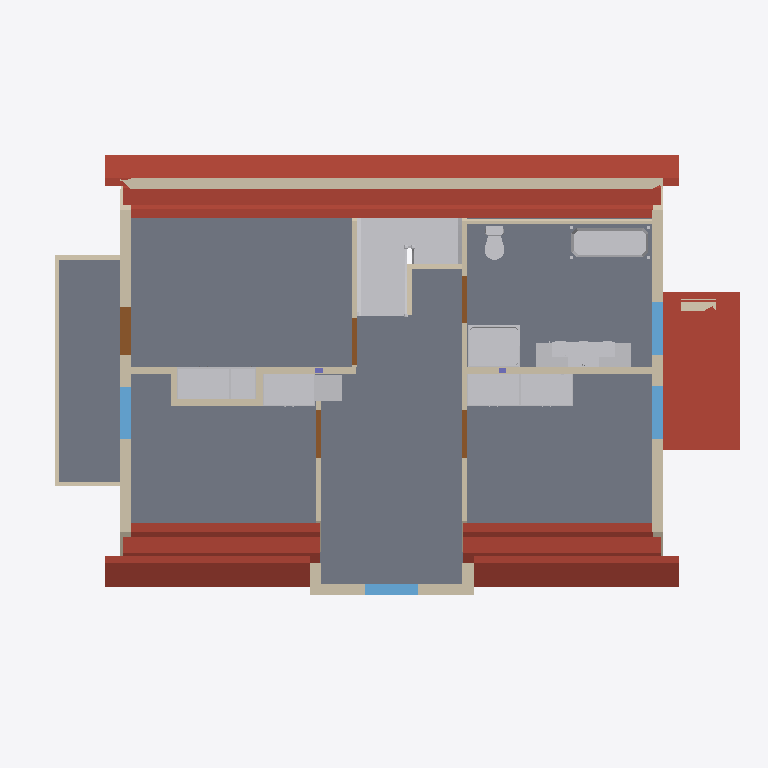
Plan cut of the same IFC building model at storey '2' (level 2.71 m, cut at 4.11 m), seen from above with north up, elements coloured by IFC class: 22 walls (beige), 11 other elements (light grey), 8 roofs (red-brown), 5 doors (brown), 4 windows (light blue), 2 slabs (grey), 2 columns (violet). Cut surfaces are drawn darker.
Extent 13.5 m × 8.7 m × 10.9 m (x, y, z). Storeys (4): 0 at -2.71 m; 1 at 0.00 m; Level (1) at 0.00 m; 2 at 2.71 m. Elements (193): 51 IfcWall, 42 IfcBuildingElementProxy, 29 IfcWallStandardCase, 28 IfcSlab, 15 IfcDoor, 14 IfcWindow, 8 IfcColumn, 6 IfcBeam.

HEADER;
FILE_DESCRIPTION(('IFC2x3 Coordination View'),'2;1');
FILE_NAME('C:\\BoligProdusentenes forening\\DDS\\Blueberry081203_mm\\Blueberry081203_mm.ifc','2008-12-04T11:25:41',('Leif Johnsen'),('Systemair AS',''),'Eurostep IFC Toolbox - 1.0','AutoCAD Architecture 2009 Build 5.7.68.0','');
FILE_SCHEMA(('IFC2X3'));
ENDSEC;
DATA;
#25=IFCPROJECT('13E7OY8ev0sBASg$0hkA_C',#24,'DDS Project','','','Blueberry081203_mm',$,(#5,#10),#19);
#31=IFCSITE('3oXU9h8X1DO8gw2wGiOOh8',#24,'Site','','',#35,$,$,.ELEMENT.,$,$,-999.0,$,#30);
#16775=IFCBUILDING('0sfuq2VmvBVg$8RAkl3XdC',#24,'Blueberry081203_mm','','',#16780,$,$,.ELEMENT.,$,$,#16776);
#16781=IFCBUILDINGSTOREY('23M2XxMVHBDRfLmVEqcvaK',#24,'2','2','',#16785,$,$,.ELEMENT.,2713.99998664856);
#32923=IFCBUILDINGSTOREY('1_1Cw4oAPBC9hh642nuJDc',#24,'1','1','',#32926,$,$,.ELEMENT.,0.0);
#57366=IFCBUILDINGSTOREY('29LPOvDc1CTQw4NjvK5$go',#24,'0','0','',#57369,$,$,.ELEMENT.,-2713.99998664856);
#70007=IFCBUILDINGSTOREY('1rU6X1PmfE79BmAd4umTR8',#24,'Level (1)','','',#70010,$,$,.ELEMENT.,0.0);
#19765=IFCSLAB('2hdiibRY93khBu$_ay8nsv',#24,'SLAB | Floor-14(1)','Etasjeskille 250 mm I-bjelke','',#19770,#20073,$,$);
#20089=IFCSLAB('0DvBRqwdvF$B4DTeWfhiKs',#24,'SLAB | Floor-20(1)','Balkonggulv 148 mm','',#20092,#20107,$,$);
#20420=IFCSLAB('3Xup8FUiv3bPUP7a3YOnHO',#24,'ROOFSLAB | IFCSTYLE (4)(1)','Roof-3-40.00','',#20425,#20460,$,.ROOF.);
#20476=IFCSLAB('1NxqHb82b5Ewius55gp7yD',#24,'ROOFSLAB | IFCSTYLE (5)(1)','Roof-3-40.00','',#20481,#20561,$,.ROOF.);
#36864=IFCSLAB('2mYLqaj2LDbhKemtiwpOAt',#24,'ROOFSLAB | IFCSTYLE (1)(1)','Roof-3-40.00','',#36869,#36904,$,.ROOF.);
#20135=IFCSLAB('1fg$aS57HEpOOuu164qJ4P',#24,'ROOFSLAB | IFCSTYLE (0)(1)','Roof-1-40.00','',#20140,#20175,$,.ROOF.);
#20209=IFCSLAB('3AL2u46PD5fgn_H4UlJS1L',#24,'ROOFSLAB | IFCSTYLE (1)(1)','Roof-1-40.00','',#20214,#20274,$,.ROOF.);
#47248=IFCBUILDINGELEMENTPROXY('1E1Af4DYz4tv50aLr0z6YY',#24,'BUILDINGELEMENTPROXY(3)','','',#47251,#47264,$,$);
#20797=IFCSLAB('1gAb8kgR9EEhfRyppUgN2B',#24,'ROOFSLAB | IFCSTYLE (10)(1)','Roof-2-40.00','',#20802,#20837,$,.ROOF.);
#17458=IFCWALL('13xU4Y23j5bhekdovdPvY7',#24,'WALL | IFCSTYLE (1)(7)','148 mm bindingsverk, liggende m dobbeltfals','',#17463,#17771,$);
#17784=IFCWALL('2z$Qgfp1H0D9lphjXesGrg',#24,'WALL | IFCSTYLE (1)(8)','148 mm bindingsverk, liggende m dobbeltfals','',#17789,#17907,$);
#20914=IFCSLAB('0B9nfIm7L4NwzVzDz2Tl0z',#24,'ROOFSLAB | IFCSTYLE (12)(1)','Roof-2-40.00','',#20919,#20959,$,.ROOF.);
#20853=IFCSLAB('2AY26c2aj5TfD4rHXZ3xit',#24,'ROOFSLAB | IFCSTYLE (11)(1)','Roof-2-40.00','',#20858,#20898,$,.ROOF.);
#17180=IFCWALL('3V0kXBjLv8ffxYZQk$YAQK',#24,'WALL | IFCSTYLE (1)(6)','148 mm bindingsverk, liggende m dobbeltfals','',#17185,#17303,$);
#32894=IFCBUILDINGELEMENTPROXY('3MkQt7ygfBs9fKAirDq5Wl',#24,'BUILDINGELEMENTPROXY(9)','','',#32897,#32910,$,$);
#29387=IFCBUILDINGELEMENTPROXY('34ALHkdPH2MObKGUq3VyE9',#24,'BUILDINGELEMENTPROXY(8)','','',#29392,#29405,$,$);
#27773=IFCBUILDINGELEMENTPROXY('349LdaYS10qPSqzeZBou4c',#24,'BUILDINGELEMENTPROXY(6)','','',#27776,#27789,$,$);
#22884=IFCBUILDINGELEMENTPROXY('0hXhbbceXD$OJ1B0DbKtQ5',#24,'BUILDINGELEMENTPROXY(1)','','',#22887,#22903,$,$);
#25699=IFCBUILDINGELEMENTPROXY('1sszrTn098nB56oLfq9640',#24,'BUILDINGELEMENTPROXY(4)','','',#25704,#25717,$,$);
#26756=IFCBUILDINGELEMENTPROXY('1TcpWrnsn65vOBGgj_Z3dL',#24,'BUILDINGELEMENTPROXY(5)','','',#26761,#26774,$,$);
#24642=IFCBUILDINGELEMENTPROXY('34D1rRmfbFKugy8YJIqRt9',#24,'BUILDINGELEMENTPROXY(3)','','',#24647,#24660,$,$);
#19092=IFCWALL('3MJKPwOW9Ap97lJwYyFBCv',#24,'WALL | IFCSTYLE (3)(6)','98 mm bindingsverk, innervegg','',#19095,#19138,$);
#18077=IFCWALL('3vQiJGj4v0Rx43EBZdiB0o',#24,'WALL | IFCSTYLE (2)(1)','68 mm bindingsverk, innervegg','',#18082,#18135,$);
#16916=IFCWALL('04WsrMkoDCyfACjTO828MD',#24,'WALL | IFCSTYLE (1)(3)','148 mm bindingsverk, liggende m dobbeltfals','',#16919,#16967,$);
#19358=IFCWALL('2lUHtMzPbEFx3SfS6i6GRN',#24,'WALL | IFCSTYLE (2)(6)','68 mm bindingsverk, innervegg','',#19361,#19404,$);
#19222=IFCWALLSTANDARDCASE('2uZXShE9D4_wOdDunRvUn5',#24,'WALL | IFCSTYLE (4)(2)','68 mm balkongrekke','',#19227,#19268,$);
#23587=IFCBUILDINGELEMENTPROXY('1ZB9Ke$of6wO70rBLwEoJK',#24,'BUILDINGELEMENTPROXY(2)','','',#23590,#23603,$,$);
#60773=IFCBUILDINGELEMENTPROXY('3fkmSo3HD3f8F_64RImgaL',#24,'BUILDINGELEMENTPROXY(1)','','',#60776,#60792,$,$);
#18589=IFCWALL('2n0WNyvp5FCOKHuJDj0o$u',#24,'WALL | IFCSTYLE (3)(5)','98 mm bindingsverk, innervegg','',#18592,#18635,$);
#18424=IFCWALL('3EBNj1$y934Bszb8gFNDwf',#24,'WALL | IFCSTYLE (3)(3)','98 mm bindingsverk, innervegg','',#18427,#18500,$);
#16997=IFCWINDOW('1A3pFxRi1DSQgjjQRRQnvP',#24,'WINDOW | D-51-1000-1400(1)','  51: Lukke 2 fag T-spross 1/3 høyde','',#17000,#17045,$,1400.000095367432,1000.0);
#17333=IFCWINDOW('1YxpiOt0T52A3vo8qpeLAw',#24,'WINDOW | D-51-1000-1400(2)','  51: Lukke 2 fag T-spross 1/3 høyde','',#17336,#17381,$,1200.000047683716,1000.00023841858);
#17404=IFCWINDOW('1LLJoDq350Rf4FMFWMyFpM',#24,'WINDOW | D-51-1000-1400(3)','  51: Lukke 2 fag T-spross 1/3 høyde','',#17407,#17452,$,1200.000047683716,1000.000000000001);
#17937=IFCWINDOW('0D2J9VFPn9Uemf2h6CWNLY',#24,'WINDOW | D-51-1000-1400(4)','  51: Lukke 2 fag T-spross 1/3 høyde','',#17940,#17985,$,1400.000095367432,1000.0);
#29027=IFCBUILDINGELEMENTPROXY('3fy8SmXtj5z8ekImQfp1_S',#24,'BUILDINGELEMENTPROXY(7)','','',#29032,#29045,$,$);
#18008=IFCDOOR('1o0Ow$ytDFkhb_0sl9ztQs',#24,'DOOR | D-16-900-2100(1)','  16: Balkongdør','',#18013,#18058,$,2100.000143051148,899.9998569488525);
#18648=IFCWALL('2$0omu0Lz44xd6C9ID$Z0S',#24,'WALL | IFCSTYLE (2)(2)','68 mm bindingsverk, innervegg','',#18653,#18701,$);
#18788=IFCWALL('3mrUIM$T19VOOqygGSlgu4',#24,'WALL | IFCSTYLE (2)(3)','68 mm bindingsverk, innervegg','',#18793,#18841,$);
#16855=IFCWALL('2VO4C12O5C8wV7ta0FwT0K',#24,'WALL | IFCSTYLE (1)(2)','148 mm bindingsverk, liggende m dobbeltfals','',#16860,#16903,$);
#19156=IFCWALLSTANDARDCASE('2yrWu8NlnEBwxcifdDlxSq',#24,'WALL | IFCSTYLE (4)(1)','68 mm balkongrekke','',#19161,#19202,$);
#34174=IFCWALL('1co6WAGh18s9O66rU9yl79',#24,'WALL | IFCSTYLE (1)(10)','148 mm bindingsverk, liggende m dobbeltfals','',#34179,#34629,$);
#17060=IFCWALL('2H34kZ16nBReTkcUymgE51',#24,'WALL | IFCSTYLE (1)(4)','148 mm bindingsverk, liggende m dobbeltfals','',#17065,#17108,$);
#18300=IFCWALL('1tF9SiiyH0Xw9kVCYVOeoc',#24,'WALL | IFCSTYLE (3)(1)','98 mm bindingsverk, innervegg','',#18303,#18346,$);
#19283=IFCWALLSTANDARDCASE('2yXqplwuDChef0ezYIDoDs',#24,'WALL | IFCSTYLE (4)(3)','68 mm balkongrekke','',#19286,#19343,$);
#18930=IFCWALL('3RfdslL814V8JkLFe6JoMk',#24,'WALL | IFCSTYLE (2)(4)','68 mm bindingsverk, innervegg','',#18935,#18993,$);
#19006=IFCWALL('0gN_itDtTAKBcmigRUU4Kz',#24,'WALL | IFCSTYLE (2)(5)','68 mm bindingsverk, innervegg','',#19011,#19079,$);
#18243=IFCDOOR('2WSnVb3eTFtOXgTxY9BdGU',#24,'DOOR | D-16-900-2100(3)','   0: Standard innerdør','',#18246,#18291,$,2100.000143051148,899.9998569488532);
#18871=IFCDOOR('1XoaZ8sqr1X9$wFQ_kWLwu',#24,'DOOR | D-16-900-2100(5)','   0: Standard innerdør','',#18876,#18921,$,2100.000143051148,899.9998569488532);
#18169=IFCDOOR('1ucHiZV1v699JTfo$3YTGw',#24,'DOOR | D-16-900-2100(2)','   0: Standard innerdør','',#18172,#18217,$,2100.000143051148,900.0000953674326);
#18731=IFCDOOR('219snmmwPDWuCTP3FuJrNk',#24,'DOOR | D-16-900-2100(4)','   0: Standard innerdør','',#18734,#18779,$,2100.000143051148,900.0001102685937);
#18513=IFCWALL('3quNkB8R58DxRL3nwz1wN9',#24,'WALL | IFCSTYLE (3)(4)','98 mm bindingsverk, innervegg','',#18518,#18576,$);
#18363=IFCWALL('3kv5F01VD2WBuoKjJXHQQi',#24,'WALL | IFCSTYLE (3)(2)','98 mm bindingsverk, innervegg','',#18368,#18411,$);
#21180=IFCCOLUMN('0xc_FlVrbDZwa$51blmHWi',#24,'COLUMN | IFCSTYLE (3)(1)','Column-2','',#21185,#21212,$);
#21225=IFCCOLUMN('1HoSadFcLBCvk47uaFp3Ch',#24,'COLUMN | IFCSTYLE (4)(1)','Column-2','',#21230,#21257,$);
ENDSEC;
